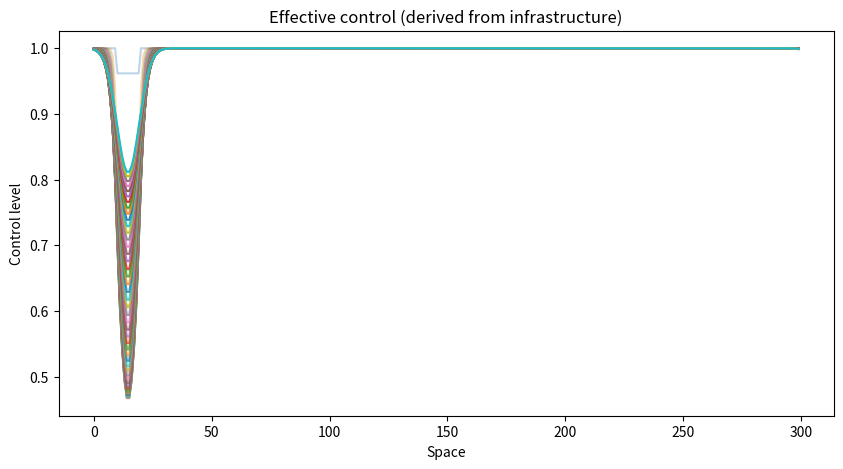

Here is the Python script that generated this plot:
import numpy as np
import matplotlib.pyplot as plt

N = 300
T = 600
dt = 0.1

# State variables
P = np.zeros(N)
H = np.ones(N)

# Initial pest seed
P[10:20] = 0.4

# Parameters
Dp = 0.6
Dh = 0.15

r = 0.8

alpha = 1.5   # control effectiveness
beta = 0.03   # infrastructure recovery
gamma = 0.8   # pest damage to infrastructure

eta = 1.2     # nonlinearity of control production

def lap(z):
    return np.roll(z,1) + np.roll(z,-1) - 2*z

history_control = []

for t in range(T):

    # derive control from infrastructure
    C = H ** eta

    # pest dynamics
    dP = Dp * lap(P)
    dP += r * P * (1 - P) - alpha * C * P

    # infrastructure dynamics
    dH = Dh * lap(H)
    dH += beta * (1 - H) - gamma * P * H

    P += dt * dP
    H += dt * dH

    P = np.clip(P, 0, 1)
    H = np.clip(H, 0, 1)

    if t % 10 == 0:
        history_control.append((H ** eta).copy())

# Plot control evolution
plt.figure(figsize=(10,5))
for i, frame in enumerate(history_control):
    plt.plot(frame, alpha=0.3 + 0.7*i/len(history_control))

plt.title("Effective control (derived from infrastructure)")
plt.xlabel("Space")
plt.ylabel("Control level")
plt.show()
